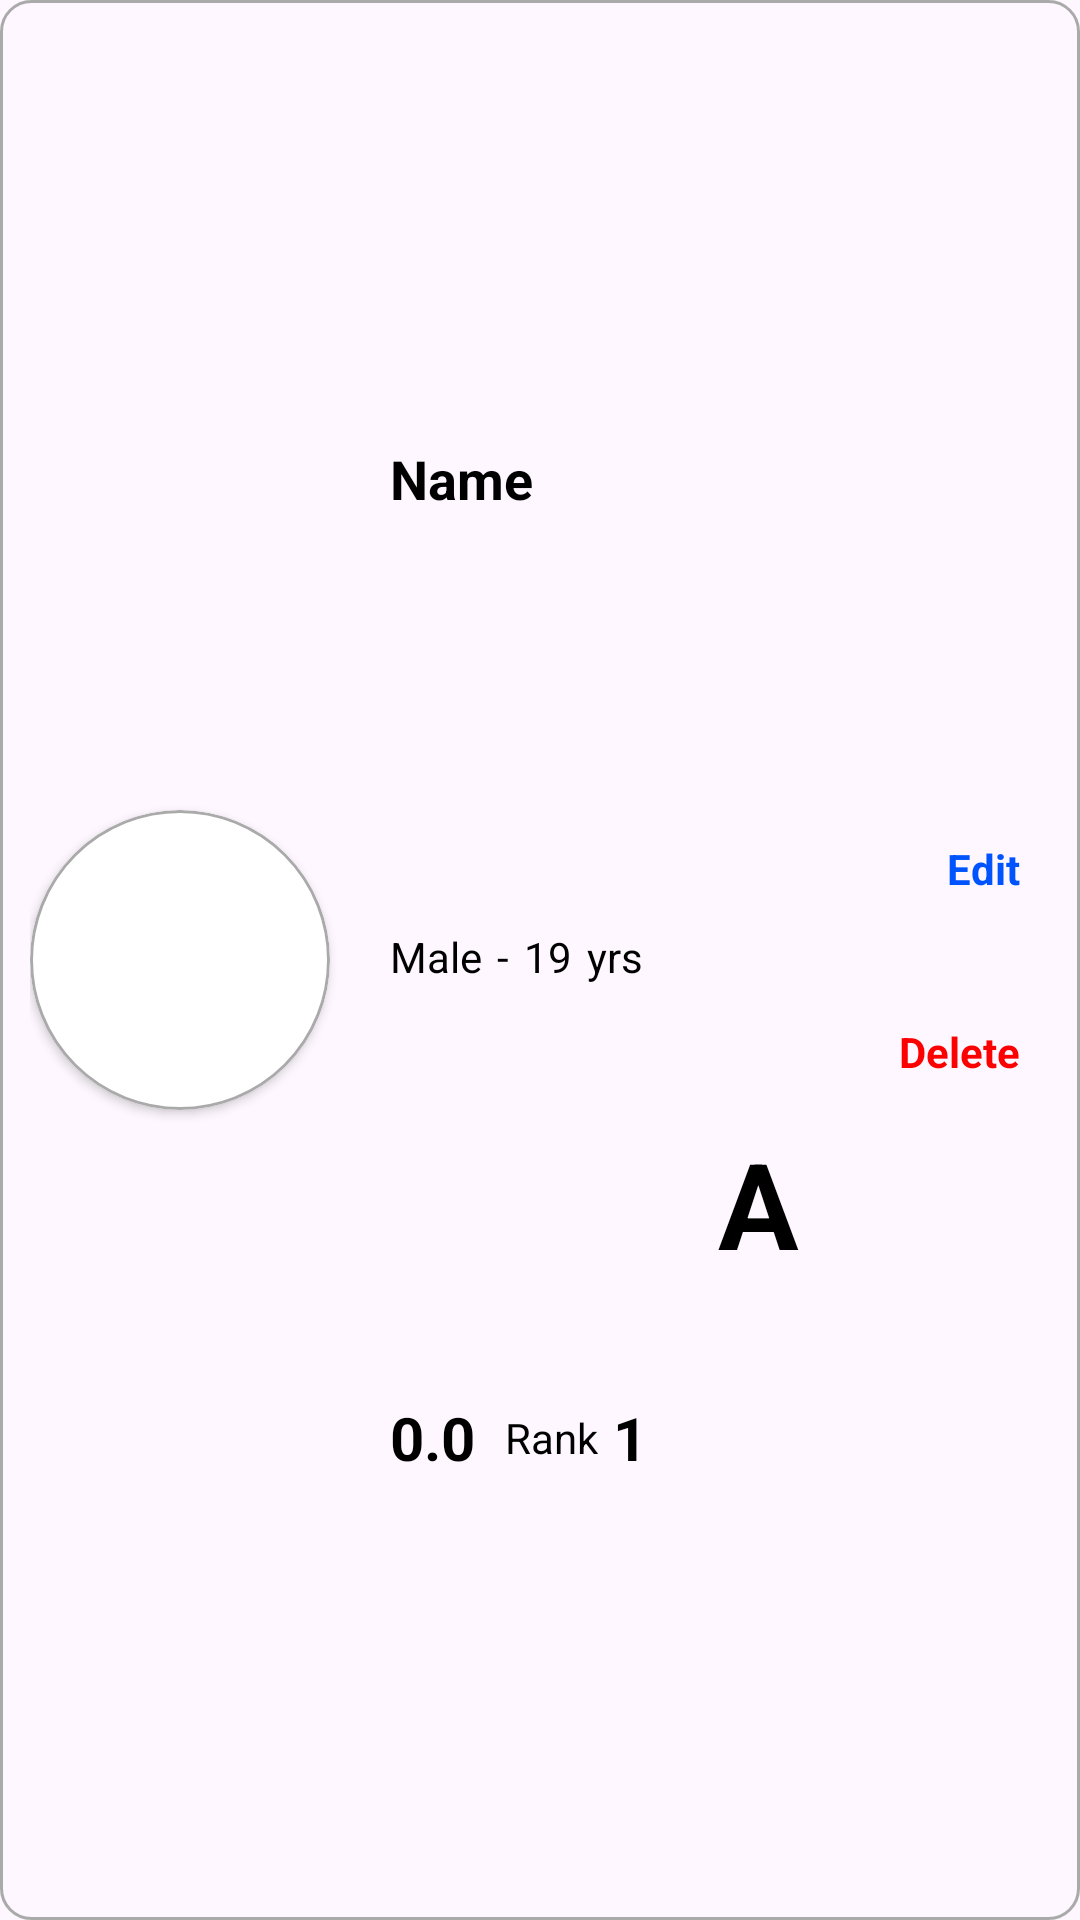

Produce the Android XML layout that renders to this screen, including the resource entries it uses.
<!-- AndroidManifest.xml: application theme Theme.PJ0604_Student1 -->
<!-- res/layout/student_item.xml -->
<?xml version="1.0" encoding="utf-8"?>
<androidx.constraintlayout.widget.ConstraintLayout xmlns:android="http://schemas.android.com/apk/res/android"
    xmlns:app="http://schemas.android.com/apk/res-auto"
    xmlns:tools="http://schemas.android.com/tools"
    android:layout_width="match_parent"
    android:layout_height="wrap_content"
    android:layout_margin="10dp"
    android:background="@drawable/bg_border"
    android:padding="10dp">

    <androidx.cardview.widget.CardView
        android:id="@+id/card"
        android:layout_width="wrap_content"
        android:layout_height="wrap_content"
        app:cardCornerRadius="100dp"
        app:layout_constraintBottom_toBottomOf="parent"
        app:layout_constraintStart_toStartOf="parent"
        app:layout_constraintTop_toTopOf="parent"
        tools:ignore="MissingConstraints">
        <ImageView
            android:id="@+id/imgStudent"
            android:layout_width="100dp"
            android:layout_height="100dp"
            android:background="@drawable/bg_circle"
            tools:srcCompat="@tools:sample/avatars" />
    </androidx.cardview.widget.CardView>


    <TextView
        android:id="@+id/tv_name"
        android:layout_width="wrap_content"
        android:layout_height="wrap_content"
        android:layout_marginStart="20dp"
        android:text="Name"
        android:textSize="18sp"
        android:textStyle="bold"
        android:textColor="@color/black"

        app:layout_constraintBottom_toTopOf="@+id/tv_gender"
        app:layout_constraintStart_toEndOf="@+id/card"
        app:layout_constraintTop_toTopOf="parent" />

    <TextView
        android:id="@+id/tv_edit"
        android:layout_width="wrap_content"
        android:layout_height="wrap_content"
        android:padding="10dp"
        android:text="Edit"
        android:textColor="@color/color_primary"
        android:textStyle="bold"
        app:layout_constraintEnd_toEndOf="parent"
        app:layout_constraintTop_toTopOf="@+id/card" />

    <TextView
        android:id="@+id/tv_delete"
        android:layout_width="wrap_content"
        android:layout_height="wrap_content"
        android:padding="10dp"
        android:text="Delete"
        android:textColor="@color/color_delete"
        android:textStyle="bold"
        app:layout_constraintBottom_toBottomOf="@+id/card"
        app:layout_constraintEnd_toEndOf="parent" />

    <TextView
        android:id="@+id/tv_gender"
        android:layout_width="wrap_content"
        android:layout_height="wrap_content"
        android:layout_marginStart="20dp"
        android:text="Male"
        android:textColor="@color/black"

        app:layout_constraintBottom_toTopOf="@+id/tv_point"
        app:layout_constraintStart_toEndOf="@+id/card"
        app:layout_constraintTop_toBottomOf="@+id/tv_name" />



    <TextView
        android:id="@+id/textView8"
        android:layout_width="wrap_content"
        android:layout_height="wrap_content"
        android:layout_marginStart="5dp"
        android:text="-"
        android:textColor="@color/black"
        app:layout_constraintBottom_toBottomOf="@+id/tv_gender"
        app:layout_constraintStart_toEndOf="@+id/tv_gender"
        app:layout_constraintTop_toTopOf="@+id/tv_gender"
        app:layout_constraintVertical_bias="1.0" />

    <TextView
        android:id="@+id/tv_age"
        android:layout_width="wrap_content"
        android:layout_height="wrap_content"
        android:layout_marginStart="5dp"
        android:text="19"
        android:textColor="@color/black"

        app:layout_constraintBottom_toBottomOf="@+id/tv_gender"
        app:layout_constraintStart_toEndOf="@+id/textView8"
        app:layout_constraintTop_toTopOf="@+id/tv_gender" />

    <TextView
        android:id="@+id/textView2"
        android:layout_width="wrap_content"
        android:layout_height="wrap_content"
        android:layout_marginStart="5dp"
        android:text="yrs"
        android:textColor="@color/black"
        app:layout_constraintBottom_toBottomOf="@+id/tv_gender"
        app:layout_constraintStart_toEndOf="@+id/tv_age"
        app:layout_constraintTop_toTopOf="@+id/tv_gender" />

    <TextView
        android:id="@+id/tv_subject"
        android:visibility="gone"
        android:layout_width="wrap_content"
        android:layout_height="wrap_content"
        android:layout_marginStart="20dp"
        android:text="3"
        android:textColor="@color/black"
        app:layout_constraintBottom_toBottomOf="parent"
        app:layout_constraintStart_toEndOf="@+id/card"
        app:layout_constraintTop_toBottomOf="@+id/tv_gender"
        tools:ignore="MissingConstraints" />

    <TextView
        android:id="@+id/textView3"
        android:visibility="gone"
        android:layout_width="wrap_content"
        android:layout_height="wrap_content"
        android:layout_marginStart="5dp"
        android:text="subject - GPA:"
        android:textColor="@color/black"
        app:layout_constraintBottom_toBottomOf="@+id/tv_subject"
        app:layout_constraintStart_toEndOf="@+id/tv_subject"
        app:layout_constraintTop_toTopOf="@+id/tv_subject" />

    <TextView
        android:id="@+id/tv_point"
        android:layout_width="wrap_content"
        android:layout_height="wrap_content"
        android:layout_marginStart="20dp"
        android:text="0.0"
        android:textSize="20sp"
        android:textStyle="bold"
        android:textColor="@color/black"
        app:layout_constraintBottom_toBottomOf="@+id/tv_subject"
        app:layout_constraintStart_toEndOf="@+id/textView3"
        app:layout_constraintTop_toTopOf="@+id/tv_subject" />

    <TextView
        android:id="@+id/textView9"
        android:layout_width="wrap_content"
        android:layout_height="wrap_content"
        android:layout_marginStart="10dp"
        android:text="Rank"
        android:textColor="@color/black"
        app:layout_constraintBottom_toBottomOf="@+id/tv_point"
        app:layout_constraintStart_toEndOf="@+id/tv_point"
        app:layout_constraintTop_toTopOf="@+id/tv_point" />

    <TextView
        android:id="@+id/tv_rank"
        android:layout_width="wrap_content"
        android:layout_height="wrap_content"
        android:layout_marginStart="5dp"
        android:text="1"
        android:textColor="@color/black"
        android:textSize="20sp"
        android:textStyle="bold"
        app:layout_constraintBottom_toBottomOf="@+id/tv_point"
        app:layout_constraintStart_toEndOf="@+id/textView9"
        app:layout_constraintTop_toTopOf="@+id/tv_point" />

    <TextView
        android:id="@+id/tv_class"
        android:layout_width="wrap_content"
        android:layout_height="wrap_content"
        android:text="A"
        android:textColor="@color/black"
        android:textSize="40sp"
        android:textStyle="bold"
        app:layout_constraintBottom_toBottomOf="@+id/tv_point"
        app:layout_constraintEnd_toStartOf="@+id/tv_delete"
        app:layout_constraintStart_toEndOf="@+id/tv_rank"
        app:layout_constraintTop_toTopOf="@+id/tv_gender" />

</androidx.constraintlayout.widget.ConstraintLayout>
<!-- resources referenced by this layout -->
<resources>
  <color name="black">#FF000000</color>
  <color name="color_delete">#FD0000</color>
  <color name="color_primary">#0054FD</color>
  <!-- drawable bg_border (drawable) -->
  <?xml version="1.0" encoding="utf-8"?>
  <shape xmlns:android="http://schemas.android.com/apk/res/android">
      <corners android:radius="10dp"/>
      <stroke android:color="@color/color_gray" android:width="1dp"/>
  </shape>
  <!-- drawable bg_circle (drawable) -->
  <?xml version="1.0" encoding="utf-8"?>
  <shape xmlns:android="http://schemas.android.com/apk/res/android">
      <corners android:radius="100dp"/>
      <stroke android:width="1dp" android:color="@color/color_gray"/>
  </shape>
  <style name="Theme.PJ0604_Student1" parent="Base.Theme.PJ0604_Student1" />
  <color name="color_gray">#AAAAAA</color>
  <style name="Base.Theme.PJ0604_Student1" parent="Theme.Material3.DayNight.NoActionBar">
          
          
      </style>
</resources>
